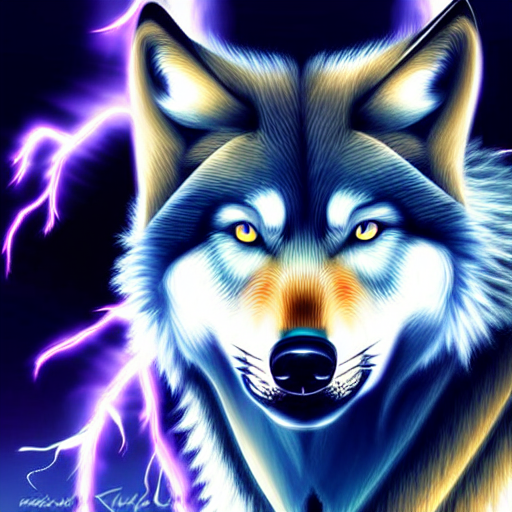
Generation parameters embedded in this image by AUTOMATIC1111 Stable Diffusion web UI or a fork of it (Forge, ...) (PNG 'parameters' text chunk):
Wolf with lightning powers, realistic wolf with lightning glow, wolf, lightning, thunder, high quality, night sky, full moon, fantasy, lifelike, digital painting, smooth, sharp focus, epic
Steps: 150, Sampler: Euler a, CFG scale: 13.5, Seed: 3392741721, Size: 512x512, Model hash: 7460a6fa, Denoising strength: 0.7, First pass size: 0x0